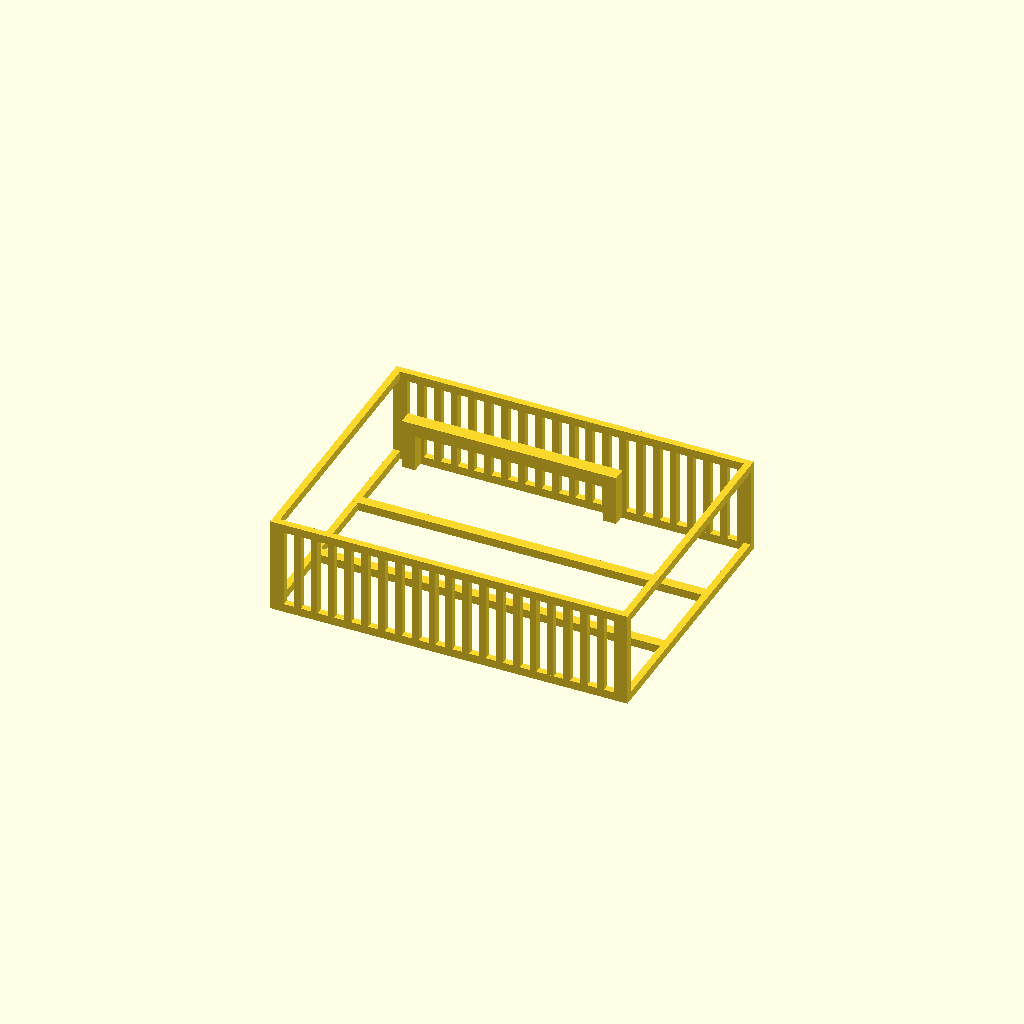
Cell 1: the model at its default parameters.
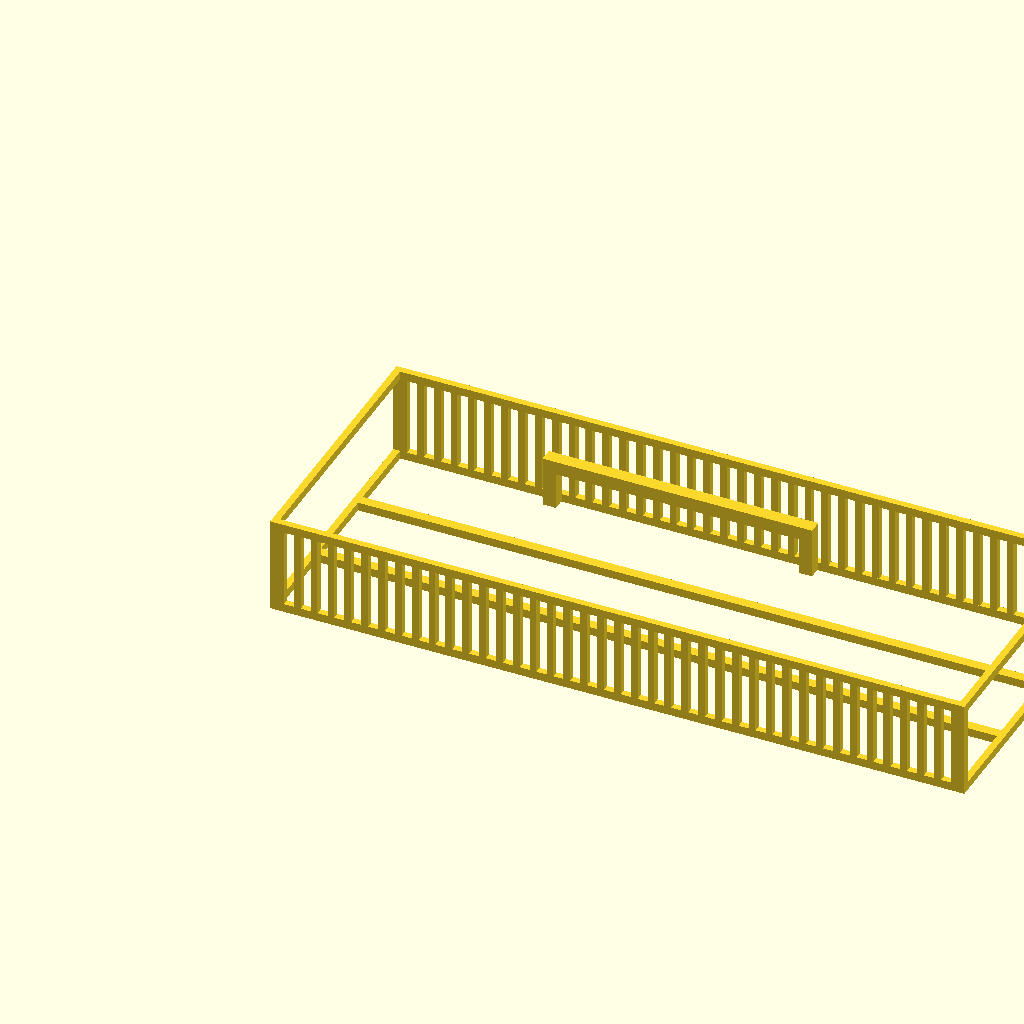
Cell 2 — num_slots set to 40, the other parameters unchanged.
One fixed orthographic camera (rotation 55°, 0°, 25°; colour scheme Cornfield) for every cell.
OpenSCAD source file projects/slide-holder/staining_rack.scad:
// ============================================================================
// staining_rack.scad — Class III: Kinematic Fluid / Staining Rack
// ============================================================================
// Reference: docs/RESEARCH.pdf §6 (Kinematic Fluid Systems)
//
// Skeletonized open frame designed for slide immersion in staining solutions
// (Coplin jars, staining dishes). Features knife-edge ribs for minimal contact,
// open crossbar bottom for fluid circulation, and drainage-angled surfaces.
//
// Parts:
//   render_mode 0 → rack
// ============================================================================

use <slide_lib.scad>

// ---------------------------------------------------------------------------
// Parameters (injected by platform via -D)
// ---------------------------------------------------------------------------

// --- Slide Standard ---
slide_standard = 0;       // 0=ISO, 1=US, 2=Petrographic, 3=Supa Mega, 4=Custom
custom_slide_length = 76;
custom_slide_width = 26;
custom_slide_thickness = 1.0;

// --- Architecture ---
num_slots = 20;            // Number of slide positions

// --- Tolerances ---
tolerance_xy = 0.4;        // XY clearance (mm)
tolerance_z = 0.2;         // Z / thickness clearance (mm)

// --- Structure ---
wall_thickness = 2.0;      // Outer wall / pillar thickness (mm)

// --- Rack-specific ---
handle = 1;                // 1=generate carrying handle
drainage_angle = 5;        // Drainage slope in degrees
open_bottom = 1;           // 1=crossbar floor, 0=solid floor

// --- Features ---
label_area = 1;            // 1=generate debossed label recess

// --- Quality ---
fn = 0;                    // Resolution ($fn), 0 = auto

// --- Mode ---
render_mode = 0;           // 0=rack

// ---------------------------------------------------------------------------
// Resolution
// ---------------------------------------------------------------------------
$fn = fn > 0 ? fn : 32;

// ---------------------------------------------------------------------------
// Resolve Slide Dimensions
// ---------------------------------------------------------------------------
_slide = resolve_slide(slide_standard, custom_slide_length,
                       custom_slide_width, custom_slide_thickness);
_sl = _slide[0];   // slide length
_sw = _slide[1];   // slide width
_st = _slide[2];   // slide thickness

// ---------------------------------------------------------------------------
// Derived Dimensions (RESEARCH §6.1)
// ---------------------------------------------------------------------------

// Staining racks force minimum pitch for fluid dynamics (RESEARCH §5.1.2)
_min_rib_w = 2.0;
_slot_w = slot_width(_st, tolerance_z);
_pitch = pitch(_slot_w, _min_rib_w);
_forced_pitch = max(_pitch, 5.0);   // Minimum 5mm pitch for staining

// Slot depth: slides fully immersed, depth = slide_width
_slot_depth = _sw;
_rib_height = _slot_depth;

// Frame dimensions
_pillar_w = wall_thickness;
_crossbar_w = 3.0;    // crossbar width
_crossbar_h = 2.5;    // crossbar height

// Body envelope
_body_x = (num_slots * _forced_pitch) + _min_rib_w + (2 * _pillar_w);
_body_y = _sl + (2 * _pillar_w) + tolerance_xy;
_base_h = open_bottom == 1 ? _crossbar_h : wall_thickness;
_body_z = _rib_height + _base_h;

// Handle dimensions (RESEARCH §6.2)
_handle_w = min(_body_x * 0.6, 80);
_handle_h = 15;
_handle_thick = 4;

// ---------------------------------------------------------------------------
// rack — Skeletonized staining frame
// ---------------------------------------------------------------------------
module rack() {
    // --- Four corner pillars ---
    // Front-left
    cube([_pillar_w, _pillar_w, _body_z]);
    // Front-right
    translate([_body_x - _pillar_w, 0, 0])
        cube([_pillar_w, _pillar_w, _body_z]);
    // Back-left
    translate([0, _body_y - _pillar_w, 0])
        cube([_pillar_w, _pillar_w, _body_z]);
    // Back-right
    translate([_body_x - _pillar_w, _body_y - _pillar_w, 0])
        cube([_pillar_w, _pillar_w, _body_z]);

    // --- Top rails (connect pillars at the top) ---
    // Front rail
    translate([0, 0, _body_z - _crossbar_h])
        cube([_body_x, _pillar_w, _crossbar_h]);
    // Back rail
    translate([0, _body_y - _pillar_w, _body_z - _crossbar_h])
        cube([_body_x, _pillar_w, _crossbar_h]);
    // Left rail
    translate([0, 0, _body_z - _crossbar_h])
        cube([_pillar_w, _body_y, _crossbar_h]);
    // Right rail
    translate([_body_x - _pillar_w, 0, _body_z - _crossbar_h])
        cube([_pillar_w, _body_y, _crossbar_h]);

    // --- Bottom crossbars (open or solid) ---
    if (open_bottom == 1) {
        // Front and back bottom rails
        cube([_body_x, _pillar_w, _crossbar_h]);
        translate([0, _body_y - _pillar_w, 0])
            cube([_body_x, _pillar_w, _crossbar_h]);
        // Left and right bottom rails
        cube([_pillar_w, _body_y, _crossbar_h]);
        translate([_body_x - _pillar_w, 0, 0])
            cube([_pillar_w, _body_y, _crossbar_h]);
        // Two crossbars at 33% and 66% for slide support
        for (frac = [0.33, 0.66]) {
            translate([0, _body_y * frac - _crossbar_w / 2, 0])
                cube([_body_x, _crossbar_w, _crossbar_h]);
        }
    } else {
        // Solid floor with drainage slope
        if (drainage_angle > 0) {
            drainage_slope(_body_y, _body_x, wall_thickness, drainage_angle);
        } else {
            cube([_body_x, _body_y, wall_thickness]);
        }
    }

    // --- Slotted rib rails (knife-edge profile) ---
    // Front rib rail: sits on front bottom rail, extends up to rib height
    translate([_pillar_w, 0, _crossbar_h]) {
        for (i = [0 : num_slots]) {
            translate([i * _forced_pitch, 0, 0])
                rectangular_rib(_rib_height, _pillar_w, _min_rib_w);
        }
    }

    // Back rib rail (mirrors front)
    translate([_pillar_w, _body_y - _pillar_w, _crossbar_h]) {
        for (i = [0 : num_slots]) {
            translate([i * _forced_pitch, 0, 0])
                rectangular_rib(_rib_height, _pillar_w, _min_rib_w);
        }
    }

    // --- Handle (RESEARCH §6.2) ---
    if (handle == 1) {
        _hx = (_body_x - _handle_w) / 2;
        _hy = (_body_y - _handle_thick) / 2;
        _hz = _body_z;

        // Two uprights
        translate([_hx, _hy, _hz])
            cube([_handle_thick, _handle_thick, _handle_h]);
        translate([_hx + _handle_w - _handle_thick, _hy, _hz])
            cube([_handle_thick, _handle_thick, _handle_h]);

        // Crossbar
        translate([_hx, _hy, _hz + _handle_h - _handle_thick])
            cube([_handle_w, _handle_thick, _handle_thick]);
    }

    // --- Label recess on front pillar ---
    if (label_area == 1 && fn > 0) {
        _label_w = min(30, _body_x * 0.3);
        _label_h = min(8, _crossbar_h * 0.8);
        translate([(_body_x - _label_w) / 2, -0.01, (_crossbar_h - _label_h) / 2])
            rotate([90, 0, 0])
                translate([0, 0, -0.4])
                    label_recess(_label_w, _label_h, 0.5);
    }
}

// ---------------------------------------------------------------------------
// Render Mode Dispatch
// ---------------------------------------------------------------------------
if (render_mode == 0) {
    rack();
}
Customizer parameters (derived from the source; name, type, default, range or options):
slide_standard: number, default 0
custom_slide_length: number, default 76
custom_slide_width: number, default 26
custom_slide_thickness: number, default 1
num_slots: number, default 20
tolerance_xy: number, default 0.4
tolerance_z: number, default 0.2
wall_thickness: number, default 2
handle: number, default 1
drainage_angle: number, default 5
open_bottom: number, default 1
label_area: number, default 1
fn: number, default 0
render_mode: number, default 0
_min_rib_w: number, default 2
_crossbar_w: number, default 3
_crossbar_h: number, default 2.5
_handle_h: number, default 15
_handle_thick: number, default 4
